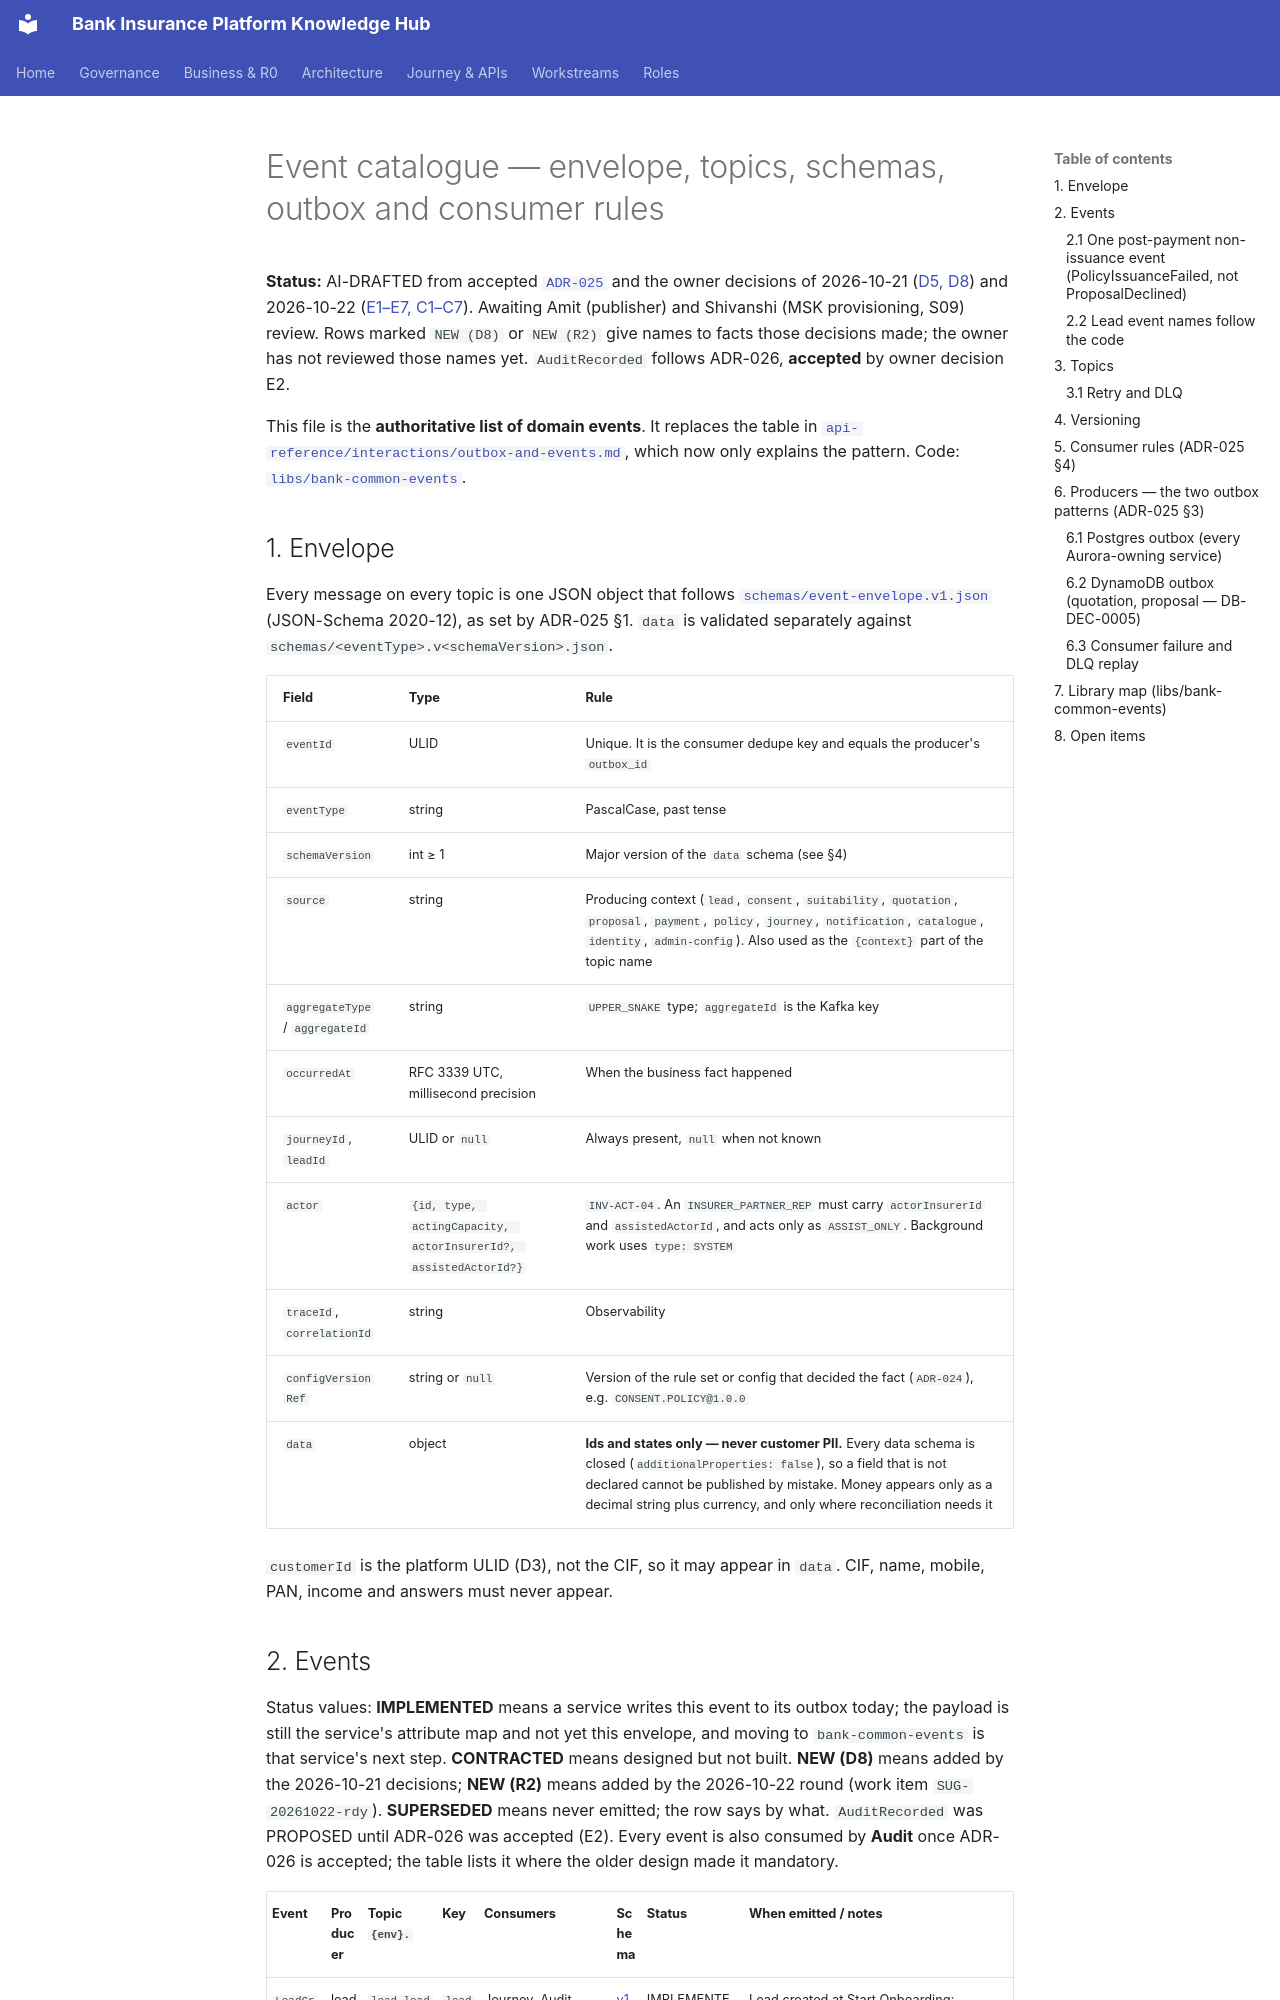

repository: Mahesh38/bank-insurance-platform · page: platform/contracts/events/CATALOGUE/index.html · generator: mkdocs

# Event catalogue — envelope, topics, schemas, outbox and consumer rules

**Status:** AI-DRAFTED from accepted [`ADR-025`](../../architecture-review/ADR-025-event-specification-and-publisher.md)
and the owner decisions of 2026-10-21 ([D5, D8](../../architecture-review/DECISIONS-2026-10-21.md)) and 2026-10-22
([E1–E7, C1–C7](../../architecture-review/DECISIONS-2026-10-22.md)). Awaiting Amit (publisher) and Shivanshi (MSK
provisioning, S09) review. Rows marked `NEW (D8)` or `NEW (R2)` give names to facts those decisions made; the owner has
not reviewed those names yet. `AuditRecorded` follows ADR-026, **accepted** by owner decision E2.

This file is the **authoritative list of domain events**. It replaces the table in
[`api-reference/interactions/outbox-and-events.md`](../../api-reference/interactions/outbox-and-events.md), which now
only explains the pattern. Code: [`libs/bank-common-events`](../../../../libs/bank-common-events/build.gradle.kts).

## 1. Envelope

Every message on every topic is one JSON object that follows
[`schemas/event-envelope.v1.json`](./schemas/event-envelope.v1.json) (JSON-Schema 2020-12), as set by ADR-025 §1.
`data` is validated separately against `schemas/<eventType>.v<schemaVersion>.json`.

| Field | Type | Rule |
|---|---|---|
| `eventId` | ULID | Unique. It is the consumer dedupe key and equals the producer's `outbox_id` |
| `eventType` | string | PascalCase, past tense |
| `schemaVersion` | int ≥ 1 | Major version of the `data` schema (see §4) |
| `source` | string | Producing context (`lead`, `consent`, `suitability`, `quotation`, `proposal`, `payment`, `policy`, `journey`, `notification`, `catalogue`, `identity`, `admin-config`). Also used as the `{context}` part of the topic name |
| `aggregateType` / `aggregateId` | string | `UPPER_SNAKE` type; `aggregateId` is the Kafka key |
| `occurredAt` | RFC 3339 UTC, millisecond precision | When the business fact happened |
| `journeyId`, `leadId` | ULID or `null` | Always present, `null` when not known |
| `actor` | `{id, type, actingCapacity, actorInsurerId?, assistedActorId?}` | `INV-ACT-04`. An `INSURER_PARTNER_REP` must carry `actorInsurerId` and `assistedActorId`, and acts only as `ASSIST_ONLY`. Background work uses `type: SYSTEM` |
| `traceId`, `correlationId` | string | Observability |
| `configVersionRef` | string or `null` | Version of the rule set or config that decided the fact (`ADR-024`), e.g. `CONSENT.POLICY@1.0.0` |
| `data` | object | **Ids and states only — never customer PII.** Every data schema is closed (`additionalProperties: false`), so a field that is not declared cannot be published by mistake. Money appears only as a decimal string plus currency, and only where reconciliation needs it |

`customerId` is the platform ULID (D3), not the CIF, so it may appear in `data`. CIF, name, mobile, PAN,
income and answers must never appear.
